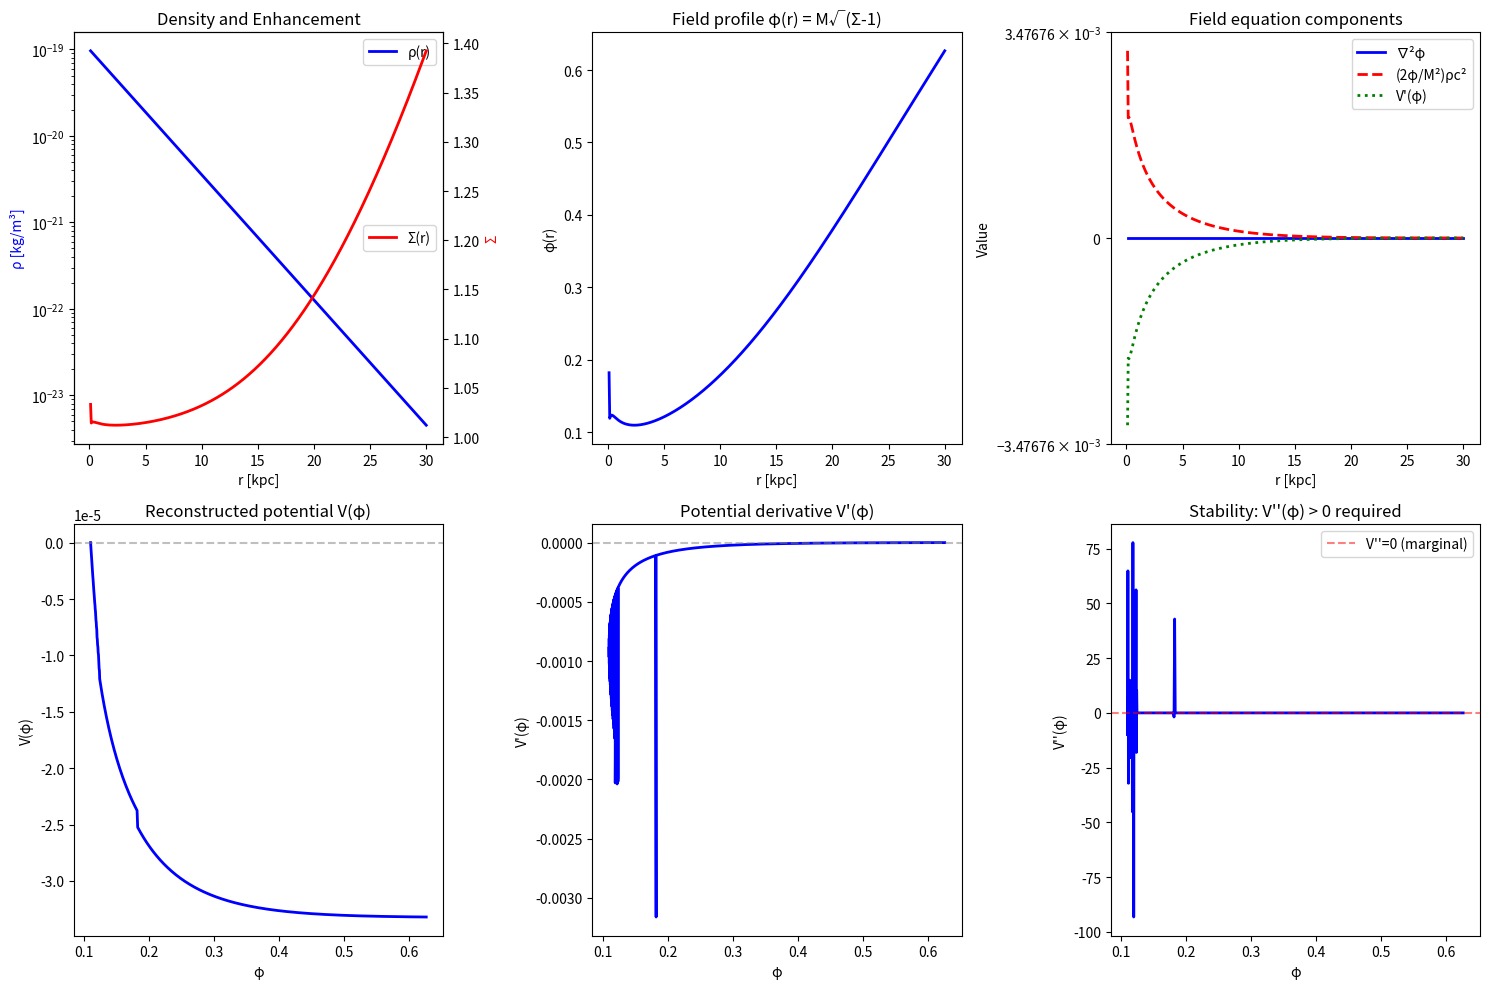

Reproduce this figure in Python. (Note: this script raises an exception after producing the figure.)
#!/usr/bin/env python3
"""
Reconstruct V(φ_C) from Target Σ Profile
========================================

If you insist on keeping the f(φ_C)L_m formulation, you MUST specify V(φ_C).

This script INVERTS the static field equation to reconstruct V(φ) that
produces your target Σ(r) profile. This forces you to confront whether
V(φ) is physically sensible (bounded below, stable, etc.).

The field equation (quasi-static limit):
    ∇²φ - V'(φ) = (2φ/M²) ρ c²

Given:
- Target Σ(r) from your phenomenological formula
- Coupling f(φ) = 1 + φ²/M² = Σ  →  φ = M√(Σ-1)

We can compute:
- φ(r) from Σ(r)
- ∇²φ from φ(r)
- V'(φ) = ∇²φ - (2φ/M²) ρ c²
- V(φ) by integration

[redacted]
Date: December 2025
"""

import numpy as np
import matplotlib.pyplot as plt
from typing import Dict, Optional

# Physical constants
G = 6.67430e-11  # m³/kg/s²
c = 2.998e8      # m/s
H0_SI = 2.27e-18  # s⁻¹
kpc_to_m = 3.086e19
Msun = 1.989e30

# Σ-Gravity parameters
g_dagger = c * H0_SI / (4 * np.sqrt(np.pi))


def laplacian_spherical(phi: np.ndarray, r: np.ndarray) -> np.ndarray:
    """
    Compute ∇²φ in spherical symmetry.
    
    ∇²φ = (1/r²) d/dr(r² dφ/dr) = d²φ/dr² + (2/r) dφ/dr
    """
    # First derivative
    dphi_dr = np.gradient(phi, r)
    
    # Second derivative
    d2phi_dr2 = np.gradient(dphi_dr, r)
    
    # Laplacian in spherical coords
    r_safe = np.maximum(r, r[1])  # Avoid division by zero
    lap = d2phi_dr2 + 2 * dphi_dr / r_safe
    
    return lap


def mass_enclosed_spherical(r: np.ndarray, rho: np.ndarray) -> np.ndarray:
    """Compute M(<r) for spherical density profile."""
    dr = np.gradient(r)
    dM = 4 * np.pi * r**2 * rho * dr
    return np.cumsum(dM)


def g_N_spherical(r: np.ndarray, rho: np.ndarray) -> np.ndarray:
    """Compute Newtonian acceleration from spherical density."""
    M_enc = mass_enclosed_spherical(r, rho)
    r_safe = np.maximum(r, r[1])
    return G * M_enc / r_safe**2


def h_function(g_N: np.ndarray) -> np.ndarray:
    """h(g) = √(g†/g) × g†/(g† + g)"""
    g_safe = np.maximum(g_N, 1e-30)
    return np.sqrt(g_dagger / g_safe) * (g_dagger / (g_dagger + g_safe))


def W_coherence(r: np.ndarray, xi: float) -> np.ndarray:
    """W(r) = 1 - √(ξ/(ξ+r))"""
    r_safe = np.maximum(r, 1e-30)
    return 1.0 - np.sqrt(xi / (xi + r_safe))


def sigma_target(g_N: np.ndarray, r: np.ndarray, 
                 A: float = np.sqrt(3), 
                 xi: float = 2.0 * kpc_to_m) -> np.ndarray:
    """
    Target Σ(g_N, r) = 1 + A × W(r) × h(g_N)
    """
    W = W_coherence(r, xi)
    h = h_function(g_N)
    return 1.0 + A * W * h


def reconstruct_V_from_target(r: np.ndarray, 
                              rho: np.ndarray, 
                              M_scale: float,
                              A: float = np.sqrt(3),
                              R_d: float = 3.0 * kpc_to_m) -> Dict:
    """
    Reconstruct V(φ) from target Σ(r) profile.
    
    Parameters
    ----------
    r : array
        Radial grid [m]
    rho : array
        Density profile [kg/m³]
    M_scale : float
        Coupling mass scale in the relation f = 1 + φ²/M²
    A : float
        Enhancement amplitude
    R_d : float
        Disk scale length [m]
    
    Returns
    -------
    dict with reconstructed potential and diagnostics
    """
    xi = (2.0 / 3.0) * R_d
    
    # Step 1: Compute g_N from density
    g_N = g_N_spherical(r, rho)
    
    # Step 2: Target Σ(r)
    Sigma = sigma_target(g_N, r, A=A, xi=xi)
    
    # Step 3: φ(r) from Σ = 1 + φ²/M²
    phi_r = M_scale * np.sqrt(np.maximum(Sigma - 1.0, 0.0))
    
    # Step 4: Compute ∇²φ
    lap_phi = laplacian_spherical(phi_r, r)
    
    # Step 5: Source term from matter coupling
    # Field equation: ∇²φ = V'(φ) + (2φ/M²) ρ c²
    source = (2.0 * phi_r / M_scale**2) * rho * c**2
    
    # Step 6: Reconstructed V'(φ)
    Vprime_r = lap_phi - source
    
    # Step 7: Convert to V'(φ) as function of φ (not r)
    # Sort by φ value to get single-valued function
    idx = np.argsort(phi_r)
    phi_sorted = phi_r[idx]
    Vprime_sorted = Vprime_r[idx]
    
    # Remove duplicate φ values (average V' at same φ)
    phi_unique, unique_idx = np.unique(phi_sorted, return_index=True)
    Vprime_unique = Vprime_sorted[unique_idx]
    
    # Step 8: Integrate to get V(φ)
    # V(φ) = ∫ V'(φ) dφ
    V_unique = np.zeros_like(phi_unique)
    for i in range(1, len(phi_unique)):
        dphi = phi_unique[i] - phi_unique[i-1]
        V_unique[i] = V_unique[i-1] + 0.5 * (Vprime_unique[i] + Vprime_unique[i-1]) * dphi
    
    # Step 9: Compute V''(φ) for stability analysis
    Vdoubleprime = np.gradient(Vprime_unique, phi_unique)
    
    return {
        # Spatial profiles
        'r': r,
        'rho': rho,
        'g_N': g_N,
        'Sigma': Sigma,
        'phi_r': phi_r,
        'lap_phi': lap_phi,
        'source': source,
        'Vprime_r': Vprime_r,
        
        # As function of φ
        'phi': phi_unique,
        'Vprime': Vprime_unique,
        'V': V_unique,
        'Vdoubleprime': Vdoubleprime,
        
        # Parameters
        'M_scale': M_scale,
        'A': A,
        'xi': xi,
    }


def analyze_potential_stability(result: Dict) -> Dict:
    """
    Analyze whether the reconstructed V(φ) is physically sensible.
    
    Checks:
    1. Is V bounded from below?
    2. Is V'' > 0 (stable minimum)?
    3. What is the effective mass m_eff² = V''?
    """
    phi = result['phi']
    V = result['V']
    Vprime = result['Vprime']
    Vpp = result['Vdoubleprime']
    
    # Check 1: Bounded from below
    V_min = np.min(V)
    is_bounded = V_min > -np.inf
    
    # Check 2: Stability (V'' > 0 at minimum)
    min_idx = np.argmin(V)
    Vpp_at_min = Vpp[min_idx]
    is_stable = Vpp_at_min > 0
    
    # Check 3: Effective mass
    # m_eff² = V''(φ_min) in natural units
    m_eff_sq = Vpp_at_min
    
    # Check 4: Does V have a sensible shape?
    # Look for pathologies like unbounded growth, oscillations, etc.
    V_range = np.max(V) - np.min(V)
    phi_range = np.max(phi) - np.min(phi)
    
    # Typical potential forms for comparison
    # Mexican hat: V = λ(φ² - v²)²
    # Quadratic: V = m²φ²/2
    
    return {
        'V_min': V_min,
        'phi_at_V_min': phi[min_idx],
        'is_bounded': is_bounded,
        'Vpp_at_min': Vpp_at_min,
        'is_stable': is_stable,
        'm_eff_sq': m_eff_sq,
        'V_range': V_range,
        'phi_range': phi_range,
    }


def create_hernquist_profile(r: np.ndarray, 
                             M_total: float = 5e10 * Msun,
                             a: float = 3.0 * kpc_to_m) -> np.ndarray:
    """
    Hernquist density profile (good approximation for bulge+disk).
    
    ρ(r) = M a / (2π r (r+a)³)
    """
    r_safe = np.maximum(r, r[1])
    return M_total * a / (2 * np.pi * r_safe * (r_safe + a)**3)


def create_exponential_disk_spherical(r: np.ndarray,
                                      M_disk: float = 5e10 * Msun,
                                      R_d: float = 3.0 * kpc_to_m,
                                      z_0: float = 0.3 * kpc_to_m) -> np.ndarray:
    """
    Spherically-averaged exponential disk density.
    
    This is an approximation: we spread the disk mass in a shell.
    """
    # Surface density: Σ(R) = (M/2πR_d²) exp(-R/R_d)
    # Spherically averaged: ρ(r) ≈ Σ(r) / (2z_0) × exp(-r/R_d)
    Sigma_0 = M_disk / (2 * np.pi * R_d**2)
    return Sigma_0 * np.exp(-r / R_d) / (2 * z_0)


def test_potential_reconstruction():
    """
    Test the potential reconstruction and analyze results.
    """
    print("=" * 70)
    print("POTENTIAL RECONSTRUCTION TEST")
    print("Inverting field equation to find V(φ) that produces target Σ(r)")
    print("=" * 70)
    
    # Create radial grid
    r_min = 0.1 * kpc_to_m
    r_max = 30 * kpc_to_m
    n_r = 500
    r = np.linspace(r_min, r_max, n_r)
    
    # Create density profile
    M_disk = 5e10 * Msun
    R_d = 3.0 * kpc_to_m
    rho = create_exponential_disk_spherical(r, M_disk=M_disk, R_d=R_d)
    
    # Coupling mass scale (this is a free parameter)
    # Choose M_scale so that φ ~ O(1) in dimensionless units
    M_scale = 1.0  # Natural units where φ is dimensionless
    
    print(f"\nDensity profile: Exponential disk")
    print(f"  M_disk = {M_disk/Msun:.2e} M☉")
    print(f"  R_d = {R_d/kpc_to_m:.1f} kpc")
    print(f"  M_scale = {M_scale}")
    
    # Reconstruct potential
    result = reconstruct_V_from_target(r, rho, M_scale, A=np.sqrt(3), R_d=R_d)
    
    # Analyze stability
    stability = analyze_potential_stability(result)
    
    print(f"\n--- RECONSTRUCTED POTENTIAL ANALYSIS ---")
    print(f"V(φ) range: [{np.min(result['V']):.2e}, {np.max(result['V']):.2e}]")
    print(f"φ range: [{np.min(result['phi']):.4f}, {np.max(result['phi']):.4f}]")
    print(f"V_min = {stability['V_min']:.2e} at φ = {stability['phi_at_V_min']:.4f}")
    print(f"V''(φ_min) = {stability['Vpp_at_min']:.2e}")
    print(f"Is bounded from below: {stability['is_bounded']}")
    print(f"Is stable (V'' > 0): {stability['is_stable']}")
    
    # Create visualization
    fig, axes = plt.subplots(2, 3, figsize=(15, 10))
    
    # Plot 1: Density and Σ profiles
    ax = axes[0, 0]
    ax2 = ax.twinx()
    ax.semilogy(r / kpc_to_m, rho, 'b-', lw=2, label='ρ(r)')
    ax2.plot(r / kpc_to_m, result['Sigma'], 'r-', lw=2, label='Σ(r)')
    ax.set_xlabel('r [kpc]')
    ax.set_ylabel('ρ [kg/m³]', color='b')
    ax2.set_ylabel('Σ', color='r')
    ax.set_title('Density and Enhancement')
    ax.legend(loc='upper right')
    ax2.legend(loc='center right')
    
    # Plot 2: φ(r) profile
    ax = axes[0, 1]
    ax.plot(r / kpc_to_m, result['phi_r'], 'b-', lw=2)
    ax.set_xlabel('r [kpc]')
    ax.set_ylabel('φ(r)')
    ax.set_title('Field profile φ(r) = M√(Σ-1)')
    
    # Plot 3: Components of field equation
    ax = axes[0, 2]
    ax.plot(r / kpc_to_m, result['lap_phi'], 'b-', lw=2, label='∇²φ')
    ax.plot(r / kpc_to_m, result['source'], 'r--', lw=2, label='(2φ/M²)ρc²')
    ax.plot(r / kpc_to_m, result['Vprime_r'], 'g:', lw=2, label="V'(φ)")
    ax.set_xlabel('r [kpc]')
    ax.set_ylabel('Value')
    ax.set_title('Field equation components')
    ax.legend()
    ax.set_yscale('symlog', linthresh=1e10)
    
    # Plot 4: V(φ) reconstructed
    ax = axes[1, 0]
    ax.plot(result['phi'], result['V'], 'b-', lw=2)
    ax.axhline(0, color='gray', ls='--', alpha=0.5)
    ax.set_xlabel('φ')
    ax.set_ylabel('V(φ)')
    ax.set_title('Reconstructed potential V(φ)')
    
    # Plot 5: V'(φ)
    ax = axes[1, 1]
    ax.plot(result['phi'], result['Vprime'], 'b-', lw=2)
    ax.axhline(0, color='gray', ls='--', alpha=0.5)
    ax.set_xlabel('φ')
    ax.set_ylabel("V'(φ)")
    ax.set_title("Potential derivative V'(φ)")
    
    # Plot 6: V''(φ) - stability
    ax = axes[1, 2]
    ax.plot(result['phi'], result['Vdoubleprime'], 'b-', lw=2)
    ax.axhline(0, color='r', ls='--', alpha=0.5, label='V\'\'=0 (marginal)')
    ax.set_xlabel('φ')
    ax.set_ylabel("V''(φ)")
    ax.set_title("Stability: V''(φ) > 0 required")
    ax.legend()
    
    plt.tight_layout()
    plt.savefig('derivations/potential_reconstruction_test.png', dpi=150)
    print(f"\nFigure saved: derivations/potential_reconstruction_test.png")
    plt.close()
    
    # Summary assessment
    print("\n" + "=" * 70)
    print("SUMMARY: Is the reconstructed V(φ) physically sensible?")
    print("=" * 70)
    
    if stability['is_bounded'] and stability['is_stable']:
        print("✓ V(φ) is bounded from below and has a stable minimum")
        print("  This suggests the f(φ)L_m formulation COULD be consistent")
    else:
        issues = []
        if not stability['is_bounded']:
            issues.append("V(φ) is NOT bounded from below")
        if not stability['is_stable']:
            issues.append("V(φ) does NOT have a stable minimum (V'' < 0)")
        print("⚠ PROBLEMS DETECTED:")
        for issue in issues:
            print(f"  - {issue}")
        print("\n  This suggests the f(φ)L_m formulation may be INCONSISTENT")
        print("  Consider switching to the QUMOND-like formulation instead")
    
    return result, stability


if __name__ == "__main__":
    result, stability = test_potential_reconstruction()

